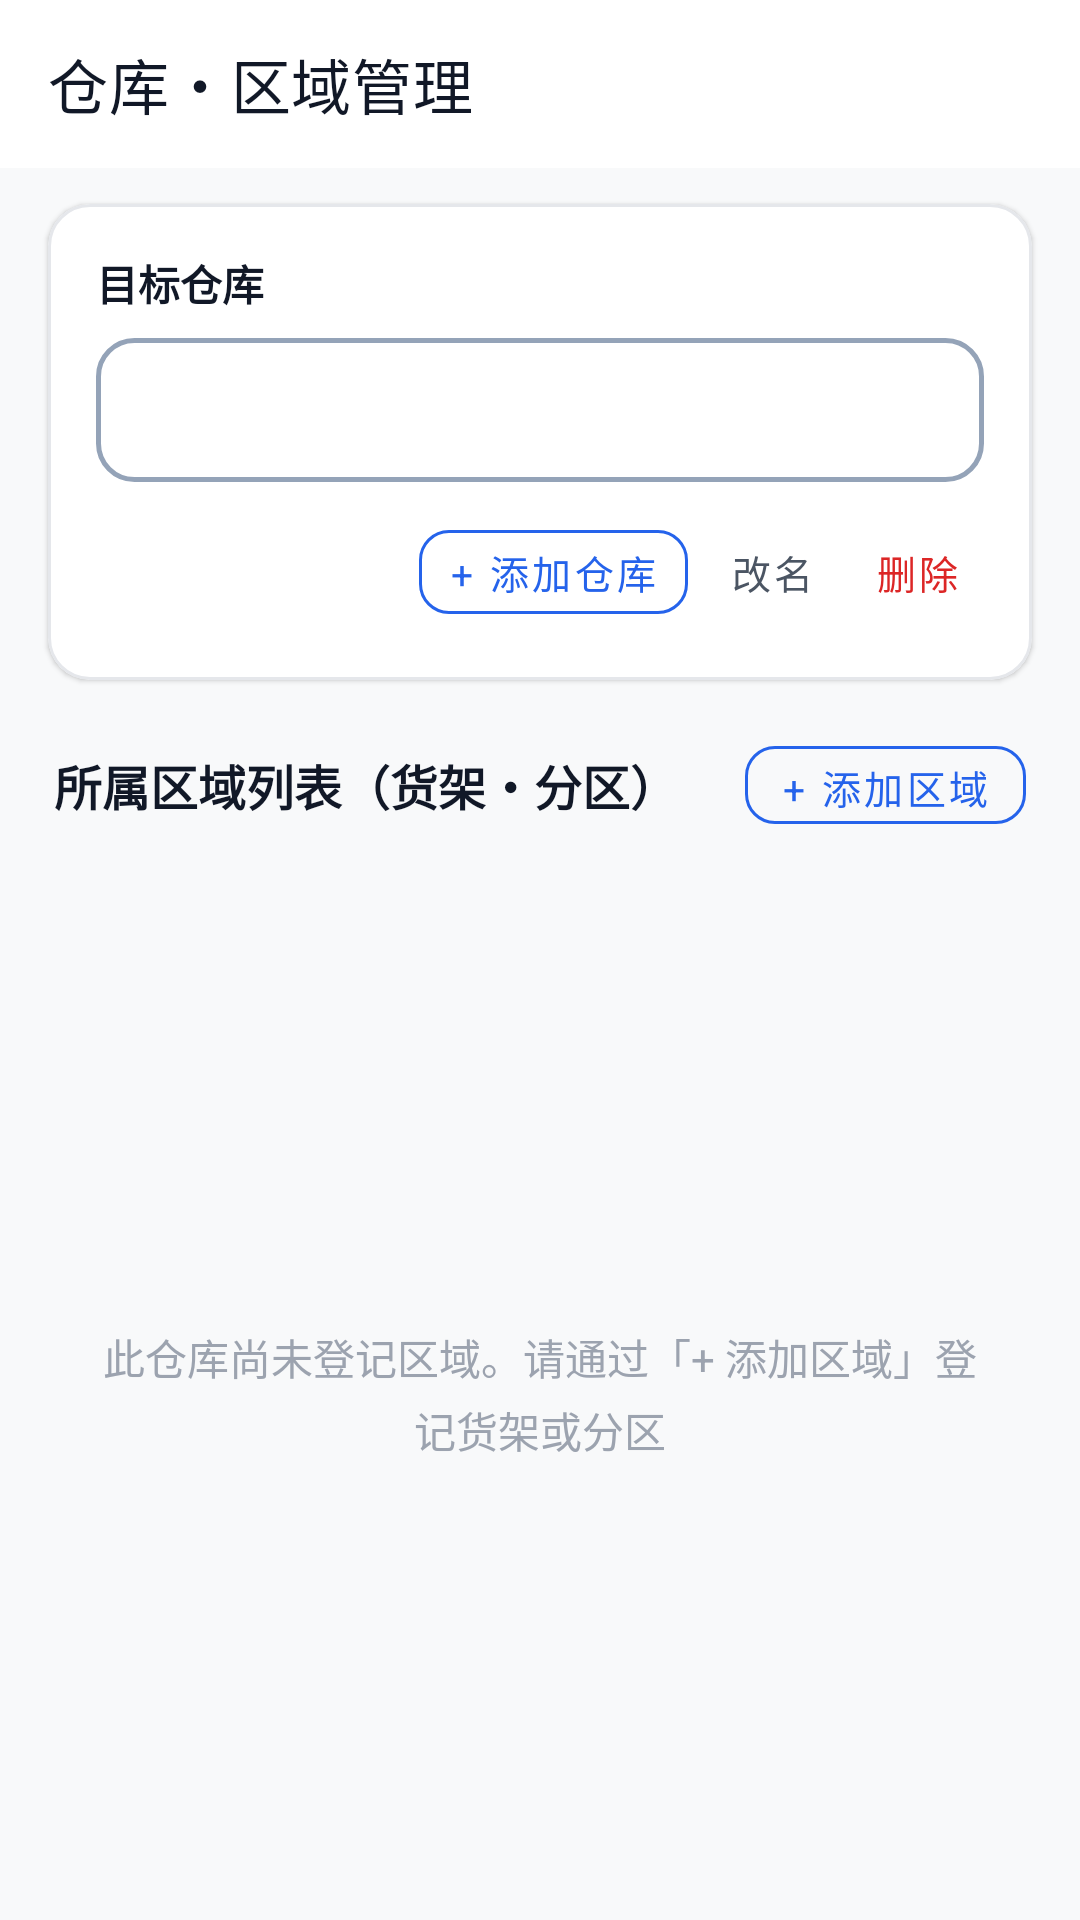

The Android layout XML behind this screen, and the referenced resources:
<!-- AndroidManifest.xml: activity theme Theme.BeaconFinder -->
<!-- res/layout/activity_warehouse_manage.xml -->
<?xml version="1.0" encoding="utf-8"?>
<LinearLayout xmlns:android="http://schemas.android.com/apk/res/android"
    xmlns:app="http://schemas.android.com/apk/res-auto"
    android:layout_width="match_parent"
    android:layout_height="match_parent"
    android:background="@color/surface_bg"
    android:orientation="vertical">

    
    <com.google.android.material.appbar.AppBarLayout
        android:id="@+id/app_bar"
        android:layout_width="match_parent"
        android:layout_height="wrap_content"
        android:background="@color/toolbar_bg"
        android:fitsSystemWindows="true"
        app:elevation="0.5dp">

        <com.google.android.material.appbar.MaterialToolbar
            android:id="@+id/toolbar"
            android:layout_width="match_parent"
            android:layout_height="?attr/actionBarSize"
            android:background="@color/toolbar_bg"
            app:navigationIcon="@drawable/ic_back_dark"
            app:title="@string/warehouse_management"
            app:titleTextColor="@color/text_primary" />
    </com.google.android.material.appbar.AppBarLayout>

    
    <com.google.android.material.card.MaterialCardView
        android:layout_width="match_parent"
        android:layout_height="wrap_content"
        android:layout_marginHorizontal="16dp"
        android:layout_marginTop="12dp"
        android:layout_marginBottom="8dp"
        app:cardBackgroundColor="@color/surface_card"
        app:cardCornerRadius="14dp"
        app:cardElevation="1dp"
        app:strokeColor="@color/card_stroke"
        app:strokeWidth="1dp">

        <LinearLayout
            android:layout_width="match_parent"
            android:layout_height="wrap_content"
            android:orientation="vertical"
            android:padding="16dp">

            <TextView
                android:layout_width="wrap_content"
                android:layout_height="wrap_content"
                android:text="@string/ui_49c36bc7fc"
                android:textColor="@color/text_primary"
                android:textSize="14sp"
                android:textStyle="bold" />

            
            <LinearLayout
                android:layout_width="match_parent"
                android:layout_height="48dp"
                android:layout_marginTop="8dp"
                android:background="@drawable/bg_spinner"
                android:gravity="center_vertical"
                android:paddingHorizontal="12dp">

                <Spinner
                    android:id="@+id/warehouse_spinner"
                    android:layout_width="match_parent"
                    android:layout_height="match_parent"
                    android:background="@null"
                    android:popupBackground="#FFFFFF" />
            </LinearLayout>

            
            <LinearLayout
                android:layout_width="match_parent"
                android:layout_height="wrap_content"
                android:layout_marginTop="10dp"
                android:gravity="end|center_vertical"
                android:orientation="horizontal">

                <com.google.android.material.button.MaterialButton
                    android:id="@+id/btn_add_warehouse"
                    style="@style/Widget.MaterialComponents.Button.OutlinedButton"
                    android:layout_width="wrap_content"
                    android:layout_height="40dp"
                    android:minWidth="0dp"
                    android:paddingHorizontal="10dp"
                    android:text="@string/ui_df0021090a"
                    android:textColor="@color/accent"
                    android:textSize="13sp"
                    app:cornerRadius="10dp"
                    app:strokeColor="@color/accent"
                    app:strokeWidth="1dp" />

                <com.google.android.material.button.MaterialButton
                    android:id="@+id/btn_edit_warehouse"
                    style="@style/Widget.MaterialComponents.Button.TextButton"
                    android:layout_width="wrap_content"
                    android:layout_height="40dp"
                    android:layout_marginStart="6dp"
                    android:minWidth="0dp"
                    android:paddingHorizontal="8dp"
                    android:text="@string/ui_bef2458059"
                    android:textColor="@color/text_secondary"
                    android:textSize="13sp" />

                <com.google.android.material.button.MaterialButton
                    android:id="@+id/btn_delete_warehouse"
                    style="@style/Widget.MaterialComponents.Button.TextButton"
                    android:layout_width="wrap_content"
                    android:layout_height="40dp"
                    android:layout_marginStart="4dp"
                    android:minWidth="0dp"
                    android:paddingHorizontal="8dp"
                    android:text="@string/delete"
                    android:textColor="@color/danger"
                    android:textSize="13sp" />
            </LinearLayout>
        </LinearLayout>
    </com.google.android.material.card.MaterialCardView>

    
    <LinearLayout
        android:layout_width="match_parent"
        android:layout_height="wrap_content"
        android:gravity="center_vertical"
        android:orientation="horizontal"
        android:paddingHorizontal="18dp"
        android:paddingVertical="8dp">

        <TextView
            android:id="@+id/area_header_title"
            android:layout_width="0dp"
            android:layout_height="wrap_content"
            android:layout_weight="1"
            android:text="@string/ui_4abdd27dd3"
            android:textColor="@color/text_primary"
            android:textSize="16sp"
            android:textStyle="bold" />

        <com.google.android.material.button.MaterialButton
            android:id="@+id/btn_add_area"
            style="@style/Widget.MaterialComponents.Button.OutlinedButton"
            android:layout_width="wrap_content"
            android:layout_height="38dp"
            android:minWidth="0dp"
            android:paddingHorizontal="12dp"
            android:text="@string/ui_b00b9e31c6"
            android:textColor="@color/accent"
            android:textSize="13sp"
            app:cornerRadius="10dp"
            app:strokeColor="@color/accent"
            app:strokeWidth="1dp" />
    </LinearLayout>

    
    <TextView
        android:id="@+id/empty_area_view"
        android:layout_width="match_parent"
        android:layout_height="0dp"
        android:layout_weight="1"
        android:gravity="center"
        android:lineSpacingExtra="4dp"
        android:paddingHorizontal="32dp"
        android:text="@string/ui_5108710b8d"
        android:textColor="@color/text_muted"
        android:textSize="14sp" />

    
    <androidx.recyclerview.widget.RecyclerView
        android:id="@+id/area_list"
        android:layout_width="match_parent"
        android:layout_height="0dp"
        android:layout_weight="1"
        android:clipToPadding="false"
        android:paddingHorizontal="16dp"
        android:paddingBottom="16dp"
        android:visibility="gone" />
</LinearLayout>
<!-- resources referenced by this layout -->
<resources>
  <color name="accent">#2563EB</color>
  <color name="card_stroke">#E5E7EB</color>
  <color name="danger">#DC2626</color>
  <color name="surface_bg">#F8F9FA</color>
  <color name="surface_card">#FFFFFF</color>
  <color name="text_muted">#9CA3AF</color>
  <color name="text_primary">#111827</color>
  <color name="text_secondary">#4B5563</color>
  <color name="toolbar_bg">#FFFFFF</color>
  <!-- drawable bg_spinner (drawable) -->
  <?xml version="1.0" encoding="utf-8"?>
  <shape xmlns:android="http://schemas.android.com/apk/res/android"
      android:shape="rectangle">
      <corners android:radius="12dp" />
      <solid android:color="#FFFFFF" />
      <stroke
          android:width="1.5dp"
          android:color="#94A3B8" />
  </shape>
  <string name="delete">删除</string>
  <string name="ui_49c36bc7fc">目标仓库</string>
  <string name="ui_4abdd27dd3">所属区域列表（货架・分区）</string>
  <string name="ui_5108710b8d">此仓库尚未登记区域。请通过「+ 添加区域」登记货架或分区</string>
  <string name="ui_b00b9e31c6">+ 添加区域</string>
  <string name="ui_bef2458059">改名</string>
  <string name="ui_df0021090a">+ 添加仓库</string>
  <string name="warehouse_management">仓库・区域管理</string>
  <style name="Theme.BeaconFinder" parent="Theme.MaterialComponents.Light.NoActionBar">
          <item name="colorPrimary">@color/primary</item>
          <item name="colorPrimaryVariant">@color/primary_dark</item>
          <item name="colorSecondary">@color/accent</item>
          <item name="android:fontFamily">sans-serif</item>
          <item name="android:statusBarColor">@color/toolbar_bg</item>
          <item name="android:windowLightStatusBar" tools:targetApi="m">true</item>
          <item name="android:navigationBarColor">@color/surface_card</item>
          <item name="android:windowLightNavigationBar" tools:targetApi="o_mr1">true</item>
          <item name="android:windowBackground">@color/surface_bg</item>
          <item name="android:textColorPrimary">#0F172A</item>
          <item name="android:textColorSecondary">#475569</item>
          <item name="android:editTextColor">#0F172A</item>
          <item name="android:forceDarkAllowed" tools:targetApi="q">false</item>
      </style>
  <color name="primary">#2563EB</color>
  <color name="primary_dark">#1D4ED8</color>
</resources>
